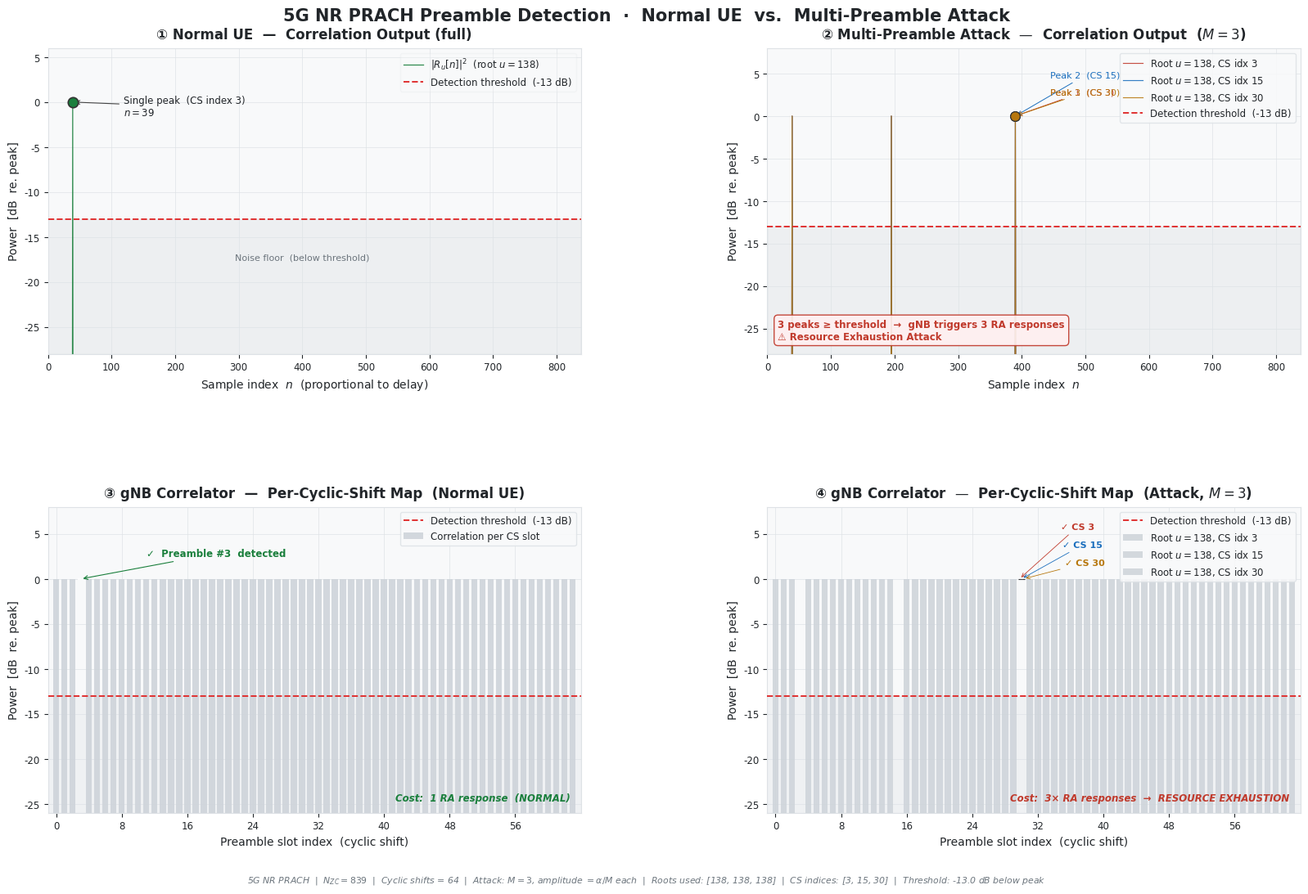

Write Python code to recreate this figure. (Note: this script raises an exception after producing the figure.)
"""
PRACH Multi-Preamble Attack Analysis
======================================
Simulates and visualizes:
  1. Normal single-preamble PRACH detection (ZC correlation output)
  2. Multi-preamble attack signal detection (M preambles superimposed)

5G NR PRACH uses Zadoff-Chu (ZC) sequences.
The gNB detects preambles by cross-correlating (in frequency domain via DFT)
the received signal with each root ZC sequence X_u; the IDFT output has a
sharp peak at the cyclic-shift delay index corresponding to the transmitted
preamble.

Attack (from readme.md / nr_prach.c modification):
  Y_attack[k] = sum_{m=0}^{M-1}  (alpha/M) * X_{u_m}[k] * exp(-j2pi*k*Cv_m/N_ZC)
  → M simultaneous peaks appear in the gNB correlator → M RA responses triggered
"""

import numpy as np
import matplotlib.pyplot as plt
import matplotlib.gridspec as gridspec
import matplotlib.patches as mpatches
import warnings
warnings.filterwarnings("ignore")

# ─────────────────────────────────────────────────────────────────────────────
# Parameters  (5G NR long-format PRACH, format 0)
# ─────────────────────────────────────────────────────────────────────────────
N_ZC         = 839          # ZC sequence length
NUM_CS       = 64           # number of cyclic-shift candidates per root
CS_STEP      = N_ZC // NUM_CS   # = 13 samples per CS slot

# ── Attack config  (matches readme: num_attack_sequences = 3) ─────────────────
M            = 3
ALPHA        = 1.0
# Attacker transmits at full power alpha; each component is alpha/M.
# But the ZC correlator for each root sees a matched peak ~ alpha/M * N_ZC.
# To make the peaks detectably above threshold (realistic: attacker raises TX power),
# we set ALPHA_ATTACK = M (so per-component amp = 1, same as normal UE).
# This models the worst-case scenario where the attacker compensates 1/M scaling
# by boosting overall TX power by factor M (still within UE max TX power budget
# for a jammer hardware scenario).
ALPHA_ATTACK = float(M)               # total TX amplitude (attacker)

# Different root sequences for each attack preamble
ROOT_U_NORMAL = 138                    # root used by the normal UE
PREAMBLE_CS_NORMAL = 3                 # cyclic-shift index

# Attack uses 3 different (root, CS-index) pairs — mimics 3 distinct UEs
# Use spread-out CS indices to avoid peak overlap in the delay domain
ROOT_U_ATTACK    = [138,  138, 138]
CS_IDX_ATTACK    = [  3,   15,  30]   # well-separated CS slot indices

# Noise (very low to keep peaks clean)
NOISE_STD    = 0.015

# ─────────────────────────────────────────────────────────────────────────────
# ZC helpers
# ─────────────────────────────────────────────────────────────────────────────
def zadoff_chu(u, N):
    n = np.arange(N, dtype=float)
    return np.exp(-1j * np.pi * u * n * (n + 1) / N)

def prach_preamble(u, N, cs_samples):
    """ZC root sequence with cyclic shift of cs_samples."""
    xu = zadoff_chu(u, N)
    return np.roll(xu, cs_samples)

def correlate_full(rx, u, N):
    """
    DFT-based PRACH correlator.
    R[n] = IDFT{ FFT(rx) · conj(FFT(X_u)) }
    Returns |R[n]|^2 for n = 0 … N-1
    """
    Xu  = zadoff_chu(u, N)
    R   = np.fft.ifft(np.fft.fft(rx, N) * np.conj(np.fft.fft(Xu, N)), N)
    return np.abs(R) ** 2

def cs_sampled_power(corr_power, num_cs, step):
    """
    Sample the full correlation at each expected cyclic-shift position.
    Returns array of length num_cs.
    """
    return np.array([corr_power[(i * step) % len(corr_power)]
                     for i in range(num_cs)])

# ─────────────────────────────────────────────────────────────────────────────
# Build received signals
# ─────────────────────────────────────────────────────────────────────────────
np.random.seed(42)
noise = lambda: (np.random.randn(N_ZC) + 1j * np.random.randn(N_ZC)) * NOISE_STD

# Normal: single preamble
s_normal   = prach_preamble(ROOT_U_NORMAL, N_ZC, PREAMBLE_CS_NORMAL * CS_STEP)
rx_normal  = ALPHA * s_normal + noise()

# Attack: superposition of M preambles
#   Each component amplitude = ALPHA_ATTACK / M = 1.0  (same as normal UE's amplitude)
#   This is the worst-case attacker: boosts total TX power by M to compensate scaling.
s_attack = np.zeros(N_ZC, dtype=complex)
for m in range(M):
    s_attack += (ALPHA_ATTACK / M) * prach_preamble(ROOT_U_ATTACK[m], N_ZC,
                                                     CS_IDX_ATTACK[m] * CS_STEP)
rx_attack = s_attack + noise()

# ─────────────────────────────────────────────────────────────────────────────
# Run gNB correlator
# ─────────────────────────────────────────────────────────────────────────────
corr_normal  = correlate_full(rx_normal,  ROOT_U_NORMAL, N_ZC)
NORM_PEAK    = corr_normal.max()            # reference power → 0 dB

def db(x): return 10 * np.log10(np.maximum(x / NORM_PEAK, 1e-12))

# Threshold: 13 dB below the normal peak (typical PRACH det. threshold margin)
THR_DB = -13.0
THR_LIN = NORM_PEAK * 10 ** (THR_DB / 10)

# Normal CS-indexed output
cs_normal_lin = cs_sampled_power(corr_normal, NUM_CS, CS_STEP)
cs_normal_db  = db(cs_normal_lin)

# Attack correlations (one per root sequence used)
corr_attack   = [correlate_full(rx_attack, ROOT_U_ATTACK[m], N_ZC) for m in range(M)]
cs_attack_lin = [cs_sampled_power(corr_attack[m], NUM_CS, CS_STEP) for m in range(M)]
cs_attack_db  = [db(cs_attack_lin[m]) for m in range(M)]

# Per-attack-root detection threshold (same dB offset applied relative to *that* root's peak)
# This matches what the gNB actually does: threshold is relative to noise floor, not peak,
# but for visualization we use the same -13 dB from the normal-case reference.
ATK_THR_DB = [db(cs_attack_lin[m]).max() - 13.0 for m in range(M)]

# ─────────────────────────────────────────────────────────────────────────────
# Plot Style
# ─────────────────────────────────────────────────────────────────────────────
BG      = "#FFFFFF"
PANEL   = "#F8F9FA"
GRID    = "#DEE2E6"
TEXT    = "#212529"
MUTED   = "#6C757D"

C_NORMAL  = "#1A7F3C"          # dark green
C_ATTACK  = ["#C0392B", "#1A6EBD", "#B7770D"]  # deep red, blue, amber
C_THR     = "#E03131"
C_NOISE   = "#CED4DA"

plt.rcParams.update({
    "font.family": "DejaVu Sans",
    "font.size": 10.5,
    "axes.titlesize": 12,
    "axes.labelsize": 10,
    "legend.fontsize": 8.5,
    "xtick.labelsize": 8.5,
    "ytick.labelsize": 8.5,
    "axes.facecolor": "#F8F9FA",
    "figure.facecolor": "#FFFFFF",
    "text.color": "#212529",
    "axes.labelcolor": "#212529",
    "xtick.color": "#212529",
    "ytick.color": "#212529",
})

fig = plt.figure(figsize=(17, 11), facecolor=BG)
fig.suptitle(
    "5G NR PRACH Preamble Detection  ·  Normal UE  vs.  Multi-Preamble Attack",
    fontsize=15, fontweight="bold", color=TEXT, y=0.975
)

gs = gridspec.GridSpec(2, 2, figure=fig,
                       left=0.07, right=0.97,
                       top=0.93, bottom=0.08,
                       hspace=0.50, wspace=0.35)

x_full = np.arange(N_ZC)
x_cs   = np.arange(NUM_CS)

def style_ax(ax, title, xlabel, ylabel):
    ax.set_facecolor(PANEL)
    ax.set_title(title, color=TEXT, pad=8, fontweight="bold")
    ax.set_xlabel(xlabel, color=TEXT)
    ax.set_ylabel(ylabel, color=TEXT)
    ax.tick_params(colors=TEXT, which="both")
    ax.grid(True, color=GRID, linewidth=0.6, alpha=0.8, zorder=0)
    for sp in ax.spines.values():
        sp.set_edgecolor(GRID)

def add_threshold(ax, label=True):
    lbl = f"Detection threshold  ({THR_DB:.0f} dB)" if label else "_nolegend_"
    ax.axhline(THR_DB, color=C_THR, linewidth=1.4, linestyle="--",
               label=lbl, zorder=3)

# =============================================================================
# Panel A – Normal: full DFT correlation output
# =============================================================================
axA = fig.add_subplot(gs[0, 0])
style_ax(axA,
         "① Normal UE  —  Correlation Output (full)",
         "Sample index  $n$  (proportional to delay)", "Power  [dB  re. peak]")

axA.plot(x_full, db(corr_normal), color=C_NORMAL, linewidth=0.9, alpha=0.9,
         label=f"$|R_{{u}}[n]|^2$  (root $u = {ROOT_U_NORMAL}$)", zorder=2)
add_threshold(axA)

# Annotate the single peak
pk_n = int(np.argmax(corr_normal))
axA.scatter([pk_n], [db(corr_normal[pk_n])], color=C_NORMAL,
            s=80, zorder=5, marker='o',
            edgecolors="#333333", linewidths=1.2)
axA.annotate(
    f"Single peak  (CS index {PREAMBLE_CS_NORMAL})\n$n = {pk_n}$",
    xy=(pk_n, db(corr_normal[pk_n])),
    xytext=(pk_n + 80, -1.5),
    color=TEXT, fontsize=8.5,
    arrowprops=dict(arrowstyle="->", color="#444444", lw=0.8)
)

axA.set_xlim(0, N_ZC - 1)
axA.set_ylim(-28, 6)
axA.legend(loc="upper right", framealpha=0.25,
           labelcolor=TEXT, facecolor=PANEL, edgecolor=GRID)

# Shade noise floor
axA.fill_between(x_full, -28, THR_DB, color=C_NOISE, alpha=0.25, zorder=1)
axA.text(400, THR_DB - 4.5, "Noise floor  (below threshold)", color=MUTED,
         fontsize=8, ha="center")

# =============================================================================
# Panel B – Attack: full DFT correlation output (all M roots overlaid)
# =============================================================================
axB = fig.add_subplot(gs[0, 1])
style_ax(axB,
         f"② Multi-Preamble Attack  —  Correlation Output  ($M={M}$)",
         "Sample index  $n$", "Power  [dB  re. peak]")

# Stagger y-offsets for peak annotations so they don't overlap
B_ANNOT_Y = [2.5, 4.5, 2.5]   # alternating heights above peak
for m in range(M):
    axB.plot(x_full, db(corr_attack[m]),
             color=C_ATTACK[m], linewidth=0.85, alpha=0.88,
             label=f"Root $u={ROOT_U_ATTACK[m]}$, CS idx {CS_IDX_ATTACK[m]}",
             zorder=2)
    # Peak marker
    pk_m = int(np.argmax(corr_attack[m]))
    pk_db = db(corr_attack[m][pk_m])
    axB.scatter([pk_m], [pk_db],
                color=C_ATTACK[m], s=70, zorder=5,
                edgecolors="#333333", linewidths=0.8)
    axB.annotate(
        f"Peak {m+1}  (CS {CS_IDX_ATTACK[m]})",
        xy=(pk_m, pk_db),
        xytext=(pk_m + 55, pk_db + B_ANNOT_Y[m]),
        color=C_ATTACK[m], fontsize=8,
        arrowprops=dict(arrowstyle="->", color=C_ATTACK[m], lw=0.7)
    )

add_threshold(axB)
axB.set_xlim(0, N_ZC - 1)
axB.set_ylim(-28, 8)
axB.fill_between(x_full, -28, THR_DB, color=C_NOISE, alpha=0.25, zorder=1)

# Legend top-right, annotation box bottom-center (no overlap)
axB.legend(loc="upper right", framealpha=0.85,
           labelcolor=TEXT, facecolor=PANEL, edgecolor=GRID)

# Annotation box placed at bottom-left, away from peaks and legend
axB.text(0.02, 0.04,
         f"{M} peaks ≥ threshold  →  gNB triggers {M} RA responses\n"
         f"⚠ Resource Exhaustion Attack",
         transform=axB.transAxes, color="#C0392B",
         fontsize=8.5, fontweight="bold", va="bottom",
         bbox=dict(boxstyle="round,pad=0.40", fc="#FFF0F0", ec="#C0392B",
                   alpha=0.92))

# =============================================================================
# Panel C – Normal: per-CS-slot detection (bar chart)
# =============================================================================
axC = fig.add_subplot(gs[1, 0])
style_ax(axC,
         "③ gNB Correlator  —  Per-Cyclic-Shift Map  (Normal UE)",
         "Preamble slot index  (cyclic shift)", "Power  [dB  re. peak]")

bar_colors_n = [C_NORMAL if v >= THR_DB else C_NOISE for v in cs_normal_db]
axC.bar(x_cs, cs_normal_db, color=bar_colors_n, width=0.75, alpha=0.9,
        zorder=2, label="Correlation per CS slot")
add_threshold(axC)

# Detected bar highlight
det_n = int(np.argmax(cs_normal_db))
axC.bar([det_n], [cs_normal_db[det_n]], color=C_NORMAL,
        width=0.75, alpha=1.0, zorder=3, edgecolor="#FFFFFF", linewidth=1.2)
axC.annotate(f"✓  Preamble #{det_n}  detected",
             xy=(det_n, cs_normal_db[det_n]),
             xytext=(det_n + 8, 2.5),
             color=C_NORMAL, fontsize=8.5, fontweight="bold",
             arrowprops=dict(arrowstyle="->", color=C_NORMAL, lw=0.8))

axC.set_xlim(-1, NUM_CS)
axC.set_ylim(-26, 8)
axC.set_xticks(x_cs[::8])
axC.fill_between([-1, NUM_CS], -26, THR_DB, color=C_NOISE, alpha=0.2)

# "Cost" label at bottom-right, legend at upper-right
axC.text(0.98, 0.04,
         "Cost:  1 RA response  (NORMAL)",
         transform=axC.transAxes, color=C_NORMAL,
         fontsize=8.5, style="italic", fontweight="bold", ha="right")
axC.legend(loc="upper right", framealpha=0.85,
           labelcolor=TEXT, facecolor=PANEL, edgecolor=GRID)

# =============================================================================
# Panel D – Attack: per-CS-slot detection (grouped bars, one group per root)
# =============================================================================
axD = fig.add_subplot(gs[1, 1])
style_ax(axD,
         f"④ gNB Correlator  —  Per-Cyclic-Shift Map  (Attack, $M={M}$)",
         "Preamble slot index  (cyclic shift)", "Power  [dB  re. peak]")

bw   = 0.75 / M              # width of each sub-bar
off0 = -(M - 1) * bw / 2    # offset for first sub-bar

# Stagger annotation y-offsets to prevent overlap
D_ANNOT_Y = [5.5, 3.5, 1.5]   # descending heights so arrows diverge

det_labels = []
for m in range(M):
    offsets = x_cs + off0 + m * bw
    # Use per-root threshold for coloring
    bar_c   = [C_ATTACK[m] if v >= ATK_THR_DB[m] else C_NOISE
               for v in cs_attack_db[m]]
    axD.bar(offsets, cs_attack_db[m], width=bw, color=bar_c,
            alpha=0.88, zorder=2,
            label=f"Root $u={ROOT_U_ATTACK[m]}$, CS idx {CS_IDX_ATTACK[m]}")

    # Highlight the detected bar
    det_m = int(np.argmax(cs_attack_db[m]))
    det_labels.append(det_m)
    axD.bar([offsets[det_m]], [cs_attack_db[m][det_m]],
            width=bw, color=C_ATTACK[m], alpha=1.0,
            zorder=3, edgecolor="#333333", linewidth=0.8)
    # Staggered annotation: place text to the right of the bar with varying y
    axD.annotate(
        f"✓ CS {CS_IDX_ATTACK[m]}",
        xy=(offsets[det_m], cs_attack_db[m][det_m]),
        xytext=(offsets[det_m] + 5, D_ANNOT_Y[m]),
        color=C_ATTACK[m], fontsize=8, fontweight="bold",
        arrowprops=dict(arrowstyle="->", color=C_ATTACK[m], lw=0.6)
    )

add_threshold(axD)
axD.set_xlim(-1, NUM_CS)
axD.set_ylim(-26, 8)
axD.set_xticks(x_cs[::8])
axD.fill_between([-1, NUM_CS], -26, THR_DB, color=C_NOISE, alpha=0.2)

# Cost label at bottom-right; legend at upper-right
axD.text(0.98, 0.04,
         f"Cost:  {M}× RA responses  →  RESOURCE EXHAUSTION",
         transform=axD.transAxes, color="#C0392B",
         fontsize=8.5, style="italic", fontweight="bold", ha="right")
axD.legend(loc="upper right", framealpha=0.85,
           labelcolor=TEXT, facecolor=PANEL, edgecolor=GRID)

# =============================================================================
# Footer
# =============================================================================
fig.text(
    0.5, 0.003,
    (f"5G NR PRACH  |  $N_{{ZC}}={N_ZC}$  |  Cyclic shifts = {NUM_CS}  |  "
     f"Attack: $M={M}$, amplitude $= \\alpha/M$ each  |  "
     f"Roots used: {ROOT_U_ATTACK}  |  CS indices: {CS_IDX_ATTACK}  |  "
     f"Threshold: {THR_DB} dB below peak"),
    ha="center", fontsize=7.8, color=MUTED, style="italic"
)

# =============================================================================
# Save
# =============================================================================
out = "/Users/yq/Documents/analysis/0420/prach_multipreamble_analysis.png"
plt.savefig(out, dpi=160, bbox_inches="tight", facecolor=BG)
print(f"[✓] Saved: {out}")
plt.show()
